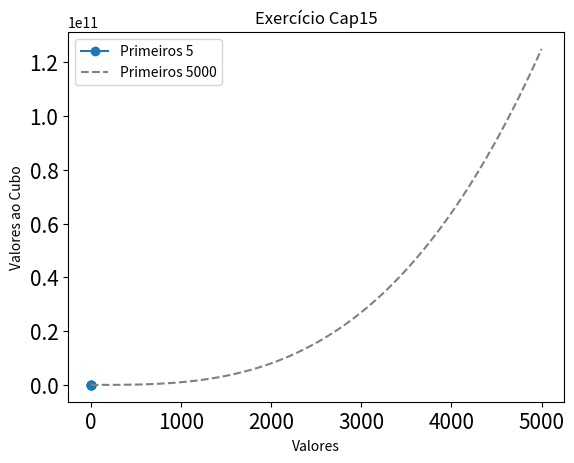

This figure's Python source:
import matplotlib.pyplot as plt

x_values = list(range(1, 6))
y_values = [x**3 for x in x_values]
plt.plot(x_values, y_values, marker='o', label='Primeiros 5')

x_values_large = list(range(1, 5001))
y_values_large = [x**3 for x in x_values_large]
plt.plot(x_values_large, y_values_large, linestyle='--', color='gray', label='Primeiros 5000')

plt.title('Exercício Cap15', fontsize=12)
plt.xlabel('Valores')
plt.ylabel('Valores ao Cubo')
plt.tick_params(axis='both', labelsize=15)
plt.legend()
plt.show()



